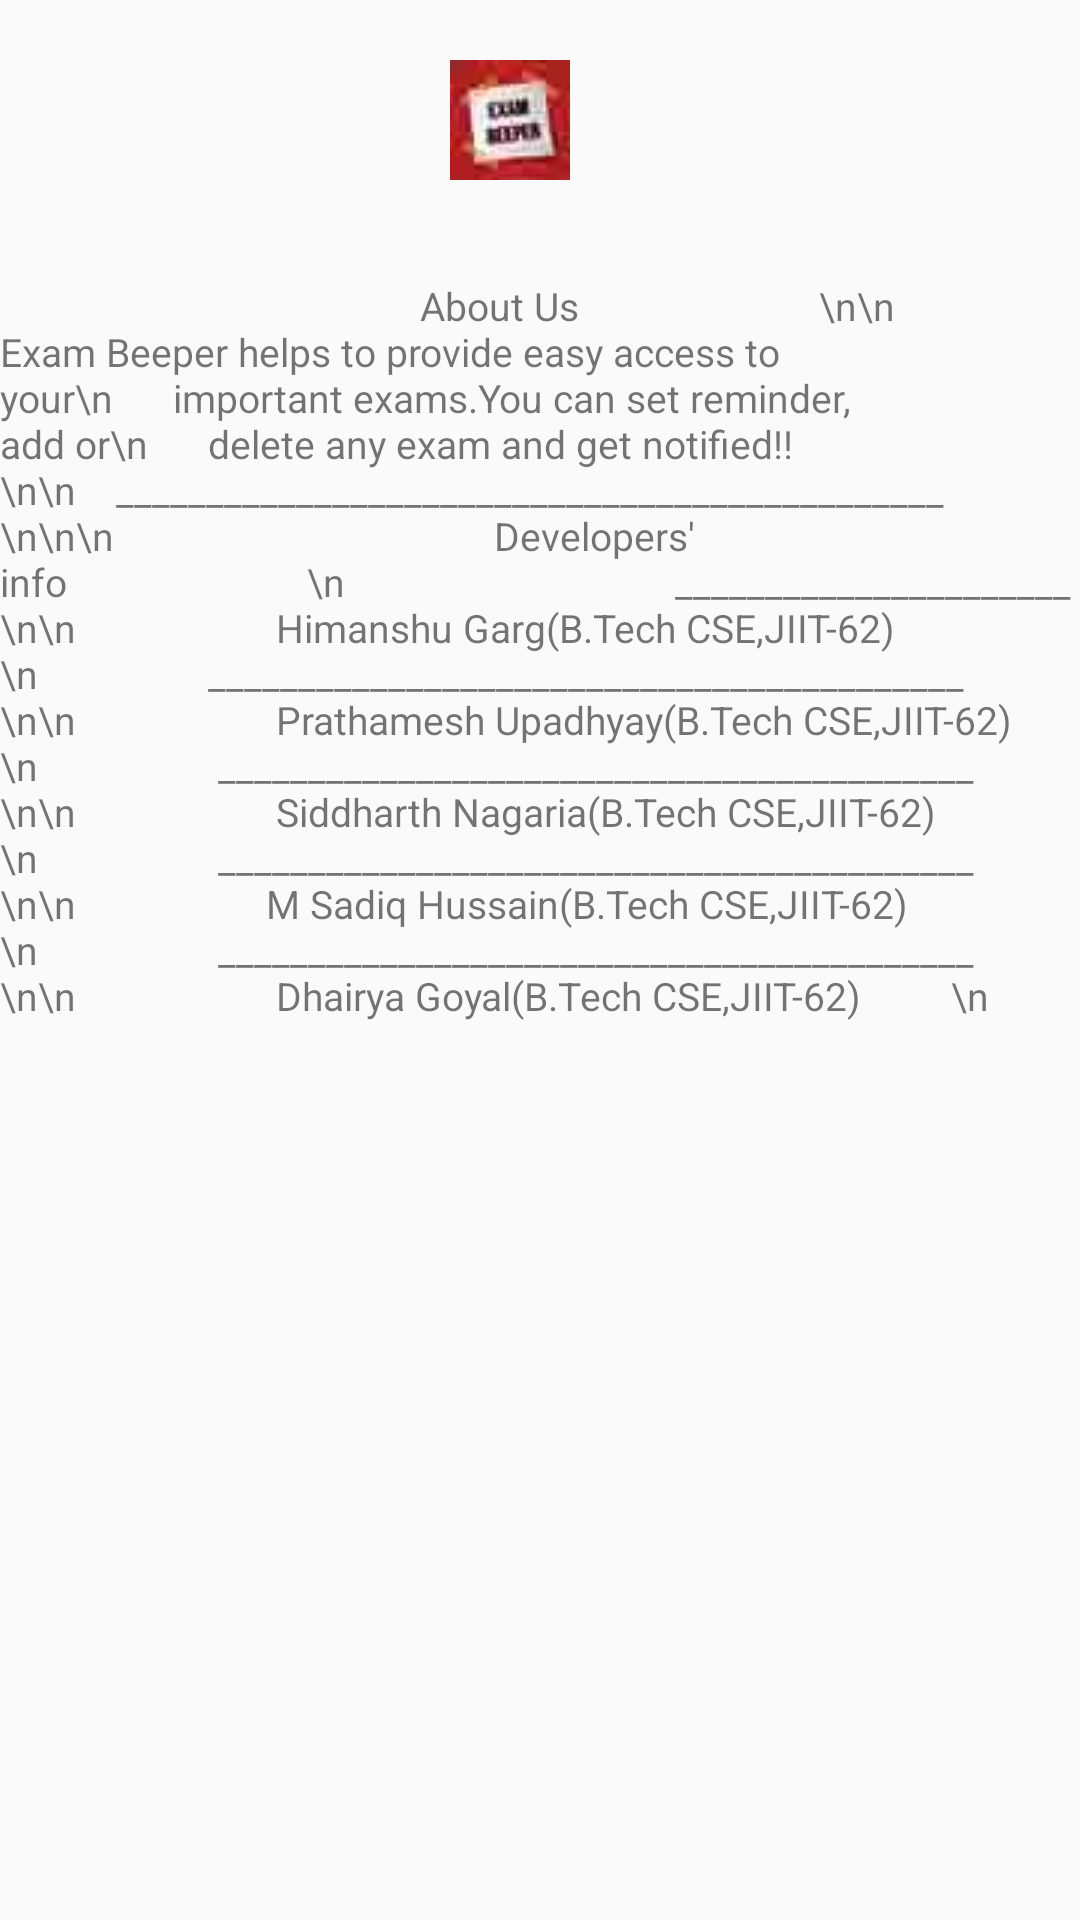

Layout XML and referenced resources for this Android screen:
<!-- AndroidManifest.xml: application theme AppTheme -->
<!-- res/layout/activity_about.xml -->
<?xml version="1.0" encoding="utf-8"?>
<LinearLayout xmlns:android="http://schemas.android.com/apk/res/android"
    android:orientation="vertical" android:layout_width="match_parent"
    android:layout_height="match_parent">



<ImageView
    android:layout_width="wrap_content"
    android:layout_height="wrap_content"
    android:src="@drawable/icon2"
    android:id="@+id/LOGO"
    android:layout_marginLeft="150dp"
    android:layout_marginTop="20dp" />
        <TextView
            android:layout_width="wrap_content"
            android:layout_height="wrap_content"
            android:id="@+id/textView"
            android:layout_marginTop="33dp"
            android:layout_alignBottom="@+id/LOGO"
            android:width="400dp"
            android:height="500dp"
            android:textSize="13dp"
            android:layout_centerVertical="true"
            android:layout_alignParentLeft="true"
            android:layout_alignParentStart="true"
            android:text="                                          About Us                        \n\n      Exam Beeper helps to provide easy access to your\n      important exams.You can set reminder, add or\n      delete any exam and get notified!!\n\n    ______________________________________________   \n\n\n                                      Developers' info                        \n                                 ______________________    \n\n                    Himanshu Garg(B.Tech CSE,JIIT-62)         \n                 __________________________________________    \n\n                    Prathamesh Upadhyay(B.Tech CSE,JIIT-62)      \n                  __________________________________________    \n\n                    Siddharth Nagaria(B.Tech CSE,JIIT-62)         \n                  __________________________________________    \n\n                   M Sadiq Hussain(B.Tech CSE,JIIT-62)         \n                  __________________________________________    \n\n                    Dhairya Goyal(B.Tech CSE,JIIT-62)         \n" />




</LinearLayout>
<!-- resources referenced by this layout -->
<resources>
  <!-- drawable icon2: jpg bitmap (drawable, 1658 bytes) -->
  <style name="AppTheme" parent="Theme.AppCompat.Light.DarkActionBar">
          <item name="homeAsUpIndicator">@drawable/ic_drawer</item>
          <item name="android:homeAsUpIndicator">@drawable/ic_drawer</item>
          
      </style>
  <!-- drawable ic_drawer: jpg bitmap (drawable, 1393 bytes) -->
</resources>
